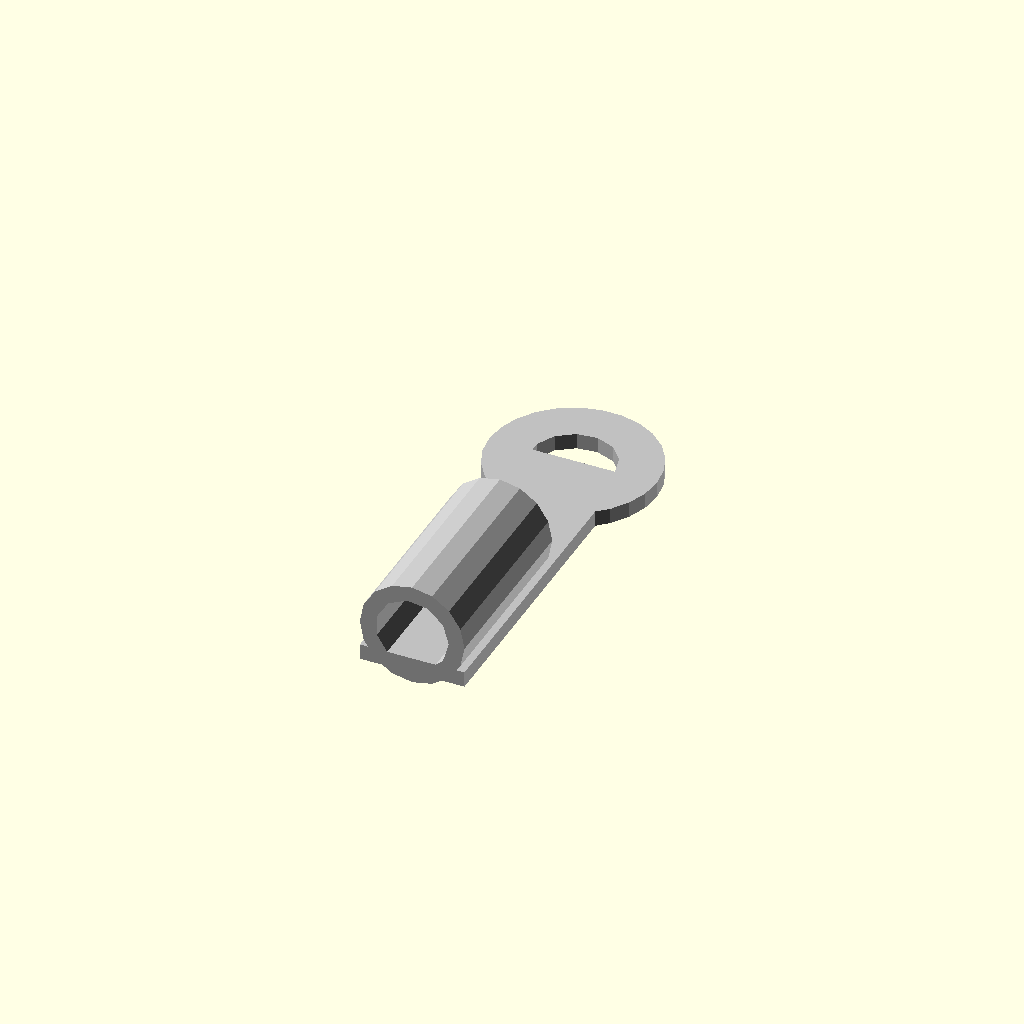
Cell 1: the model at its default parameters.
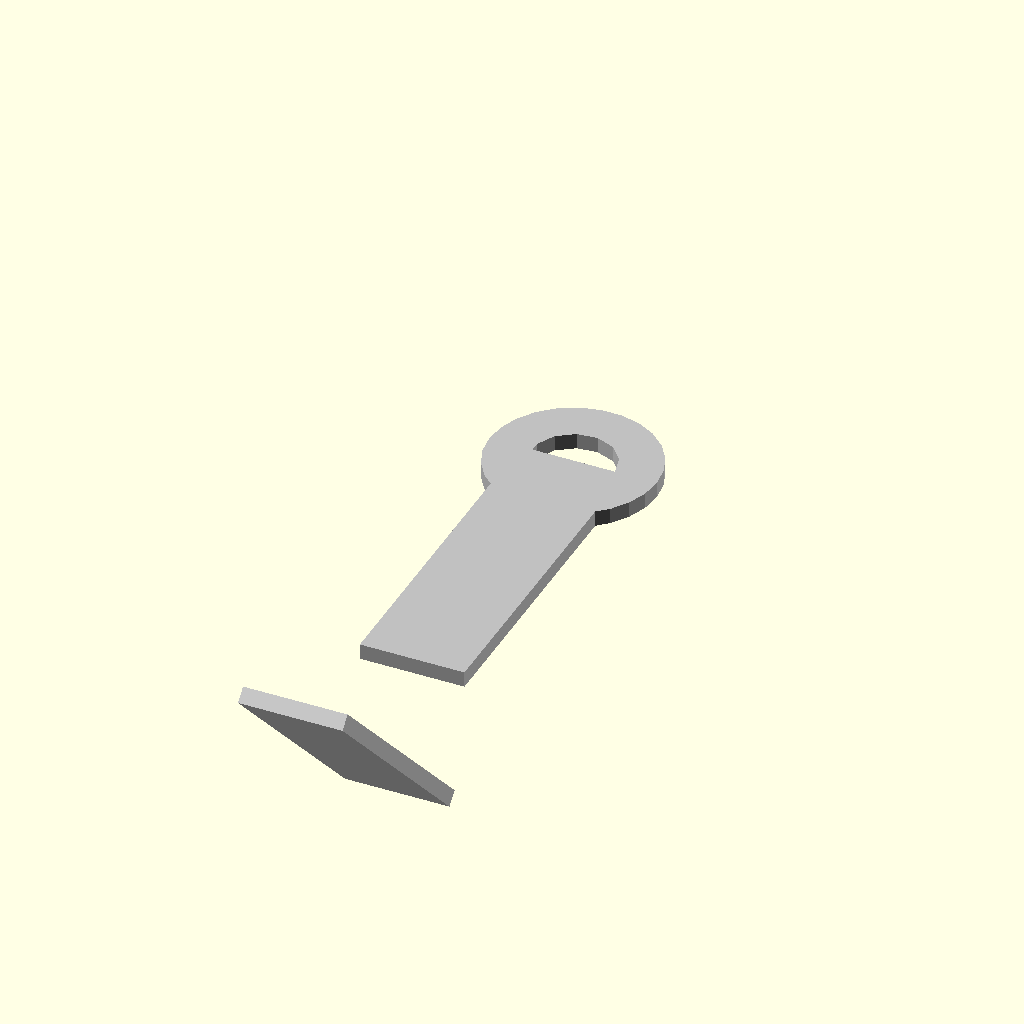
Cell 2 — type_selector set to 1, the other parameters unchanged.
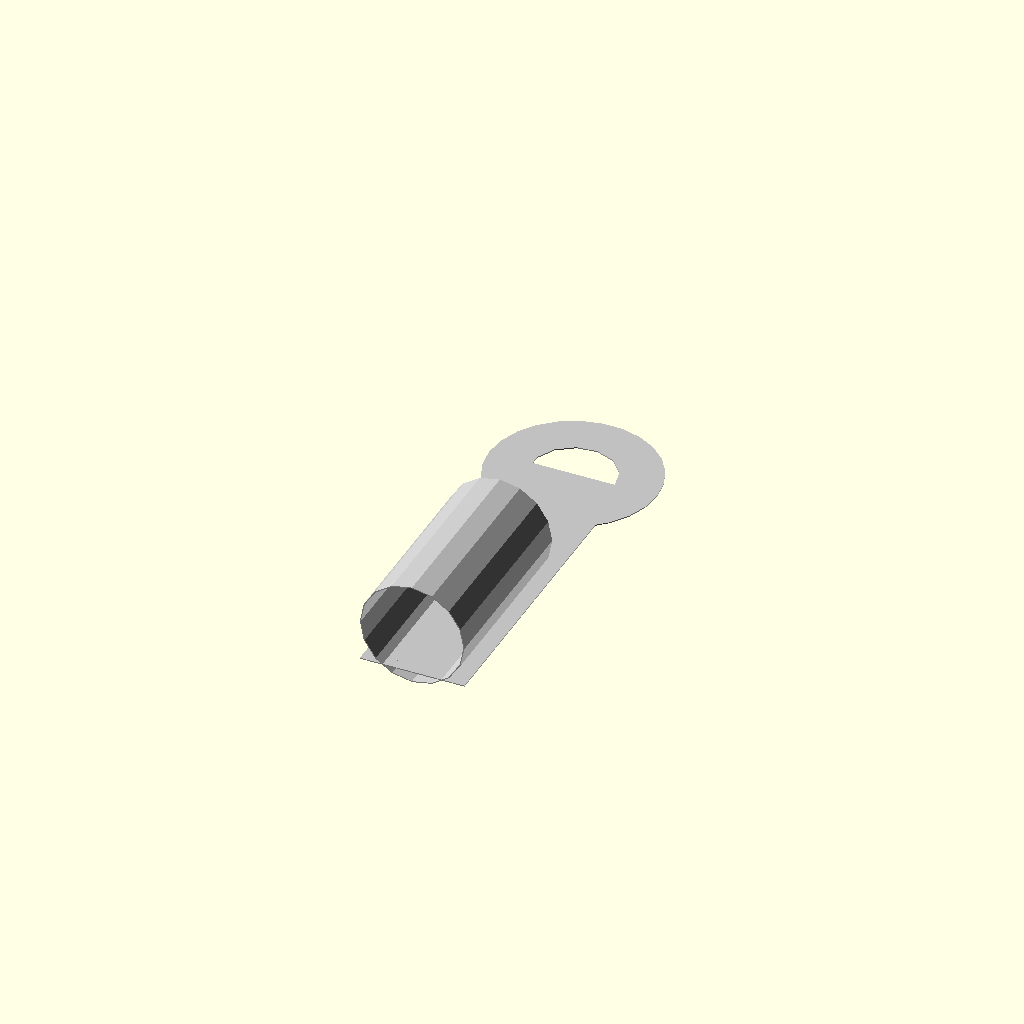
Cell 3: thickness_mm = 0.1 (everything else at default).
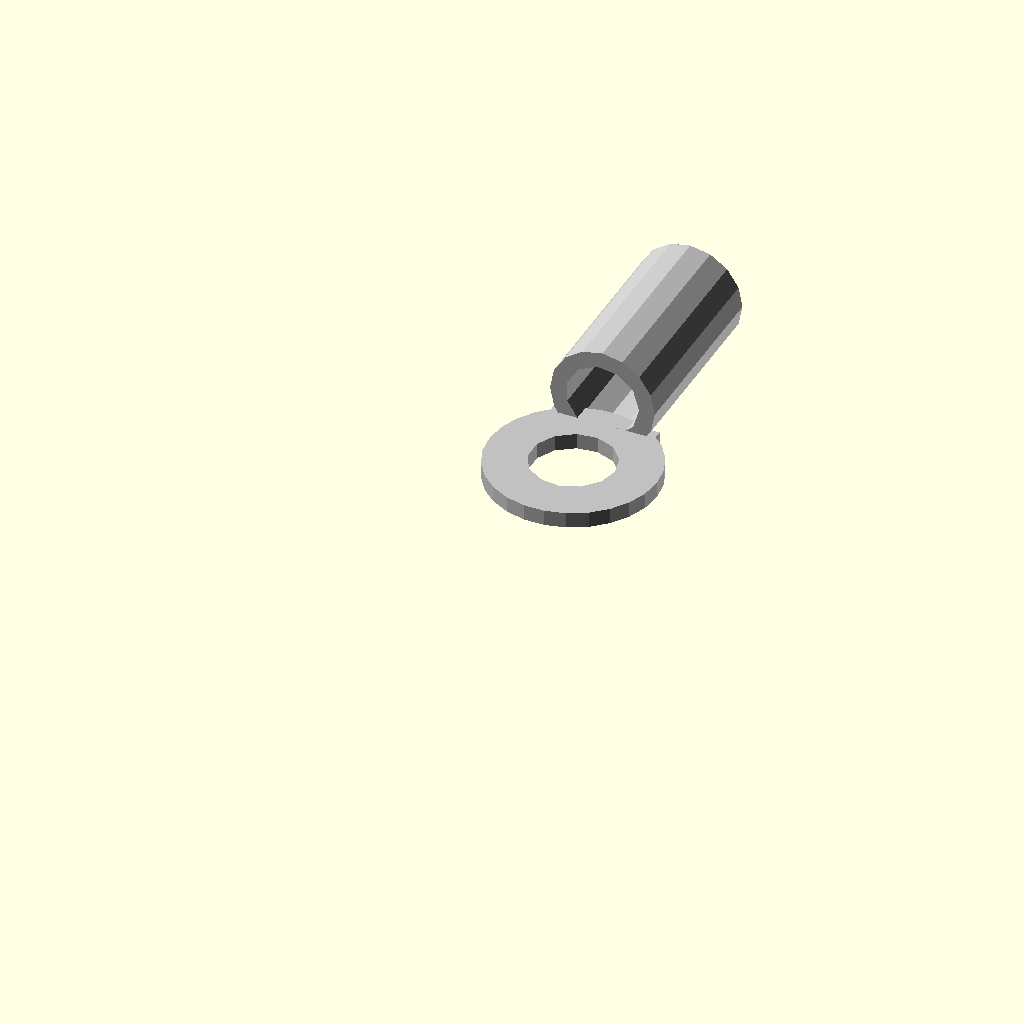
Cell 4: overall_length_mm = 1 (everything else at default).
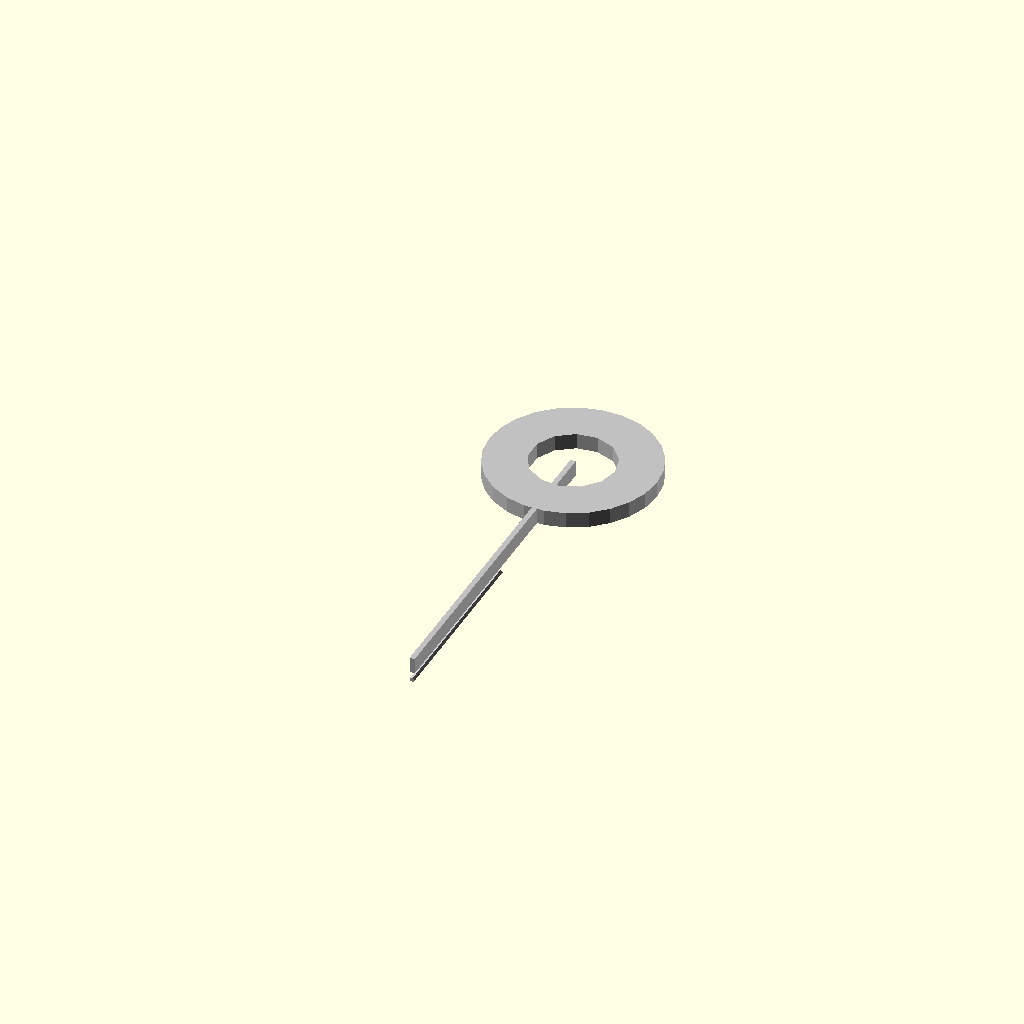
Cell 5: tab_width_mm = 0.5 (everything else at default).
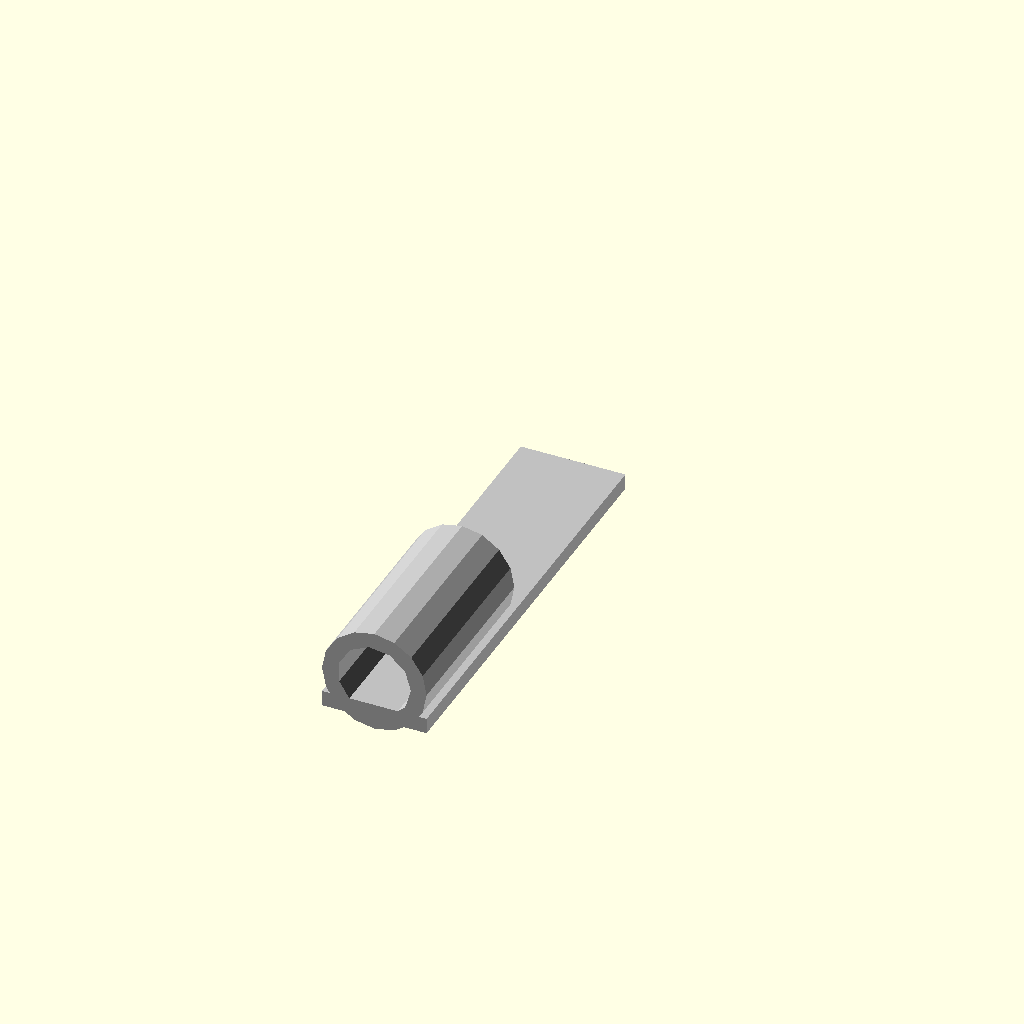
Cell 6: the same model with outer_diameter_mm = 0.5.
All cells are drawn from one camera (rotation 55°, 0°, 25°, orthographic, colour scheme Cornfield), so only the parameter changes between them.
The OpenSCAD source (results/nopscadlib/ablations/no_recovery/scad/ring_terminal__M3_ringterm_cs.scad):
// Parameters
type_selector = 0; //[0:1:1]
thickness_mm = 1.5; //[0.8:3:0.1]
overall_length_mm = 40; //[20:80:1]
tab_width_mm = 10; //[5:20:0.5]
outer_diameter_mm = 16; //[10:32:0.5]
inner_diameter_mm = 8; //[4:20:0.5]
bolt_hole_diameter_mm = 6; //[3:12:0.5]
crimp_length_mm = 18; //[8:40:1]
bend_angle_deg = 45; //[0:90:1]
transition_length_mm = 1; //[0.5:5:0.5]
wire_hole_diameter_mm = 4; //[0:10:0.5]
overlap_mm = 1; //[0.5:2:0.1]
eps_mm = 0.2; //[0.05:0.5:0.05]

// Ring Terminal - complete geometry
module ring_terminal() {
  color("Silver") {
    // Ring
    difference() {
      translate([0, 0, thickness_mm / 2])
        cylinder(r=outer_diameter_mm / 2, h=thickness_mm, center=true);
      translate([0, 0, thickness_mm / 2])
        cylinder(r=inner_diameter_mm / 2, h=thickness_mm + 2 * eps_mm, center=true);
      translate([0, 0, thickness_mm / 2])
        cylinder(r=bolt_hole_diameter_mm / 2, h=thickness_mm + 2 * eps_mm, center=true);
    }
    // Tab
    translate([0, -(overall_length_mm - outer_diameter_mm / 2) / 2, thickness_mm / 2])
      cube([tab_width_mm, overall_length_mm - outer_diameter_mm / 2, thickness_mm], center=true);
  }
}

// Ring Terminal Assembly - complete geometry
module ring_terminal_assembly() {
  if (type_selector == 0) {
    // Crimp Barrel Style
    color("Silver") {
      // Crimp Shell
      difference() {
        translate([0, -(overall_length_mm - outer_diameter_mm / 2) + crimp_length_mm / 2 - overlap_mm, tab_width_mm / 2 - overlap_mm])
          rotate([90, 0, 0])
          cylinder(r=tab_width_mm / 2, h=crimp_length_mm, center=true);
        translate([0, -(overall_length_mm - outer_diameter_mm / 2) + crimp_length_mm / 2 - overlap_mm, tab_width_mm / 2 - overlap_mm])
          rotate([90, 0, 0])
          cylinder(r=tab_width_mm / 2 - thickness_mm, h=crimp_length_mm + 2 * eps_mm, center=true);
      }
      // Transition
      translate([0, -(overall_length_mm - outer_diameter_mm / 2) + transition_length_mm / 2 - overlap_mm, thickness_mm / 2])
        cube([tab_width_mm, transition_length_mm, thickness_mm], center=true);
    }
  } else {
    // Bent Tab Style
    color("Silver") {
      // Bent Tab
      difference() {
        translate([0, -(overall_length_mm - outer_diameter_mm / 2) - (overall_length_mm - outer_diameter_mm / 2 - transition_length_mm) / 2 + overlap_mm, thickness_mm / 2])
          rotate([-bend_angle_deg, 0, 0])
          cube([tab_width_mm, overall_length_mm - outer_diameter_mm / 2 - transition_length_mm, thickness_mm], center=true);
        translate([0, -(overall_length_mm - outer_diameter_mm / 2) + (tab_width_mm / 2), thickness_mm / 2])
          rotate([-bend_angle_deg, 0, 0])
          cylinder(r=wire_hole_diameter_mm / 2, h=thickness_mm + 2 * eps_mm, center=true);
      }
      // Transition
      translate([0, -(overall_length_mm - outer_diameter_mm / 2) + transition_length_mm / 2 - overlap_mm, thickness_mm / 2])
        cube([tab_width_mm, transition_length_mm, thickness_mm], center=true);
    }
  }
}

// Assembly
module assembly() {
  ring_terminal();
  ring_terminal_assembly();
}

assembly();
Parameter table extracted from the source (name, type, default, range or options):
type_selector: number, default 0, range 0 to 1, step 1
thickness_mm: number, default 1.5, range 0.1 to 0.8, step 3
overall_length_mm: number, default 40, range 1 to 20, step 80
tab_width_mm: number, default 10, range 0.5 to 5, step 20
outer_diameter_mm: number, default 16, range 0.5 to 10, step 32
inner_diameter_mm: number, default 8, range 0.5 to 4, step 20
bolt_hole_diameter_mm: number, default 6, range 0.5 to 3, step 12
crimp_length_mm: number, default 18, range 1 to 8, step 40
bend_angle_deg: number, default 45, range 0 to 1, step 90
transition_length_mm: number, default 1, range 0.5 to 0.5, step 5
wire_hole_diameter_mm: number, default 4, range 0 to 0.5, step 10
overlap_mm: number, default 1, range 0.1 to 0.5, step 2
eps_mm: number, default 0.2, range 0.05 to 0.05, step 0.5
